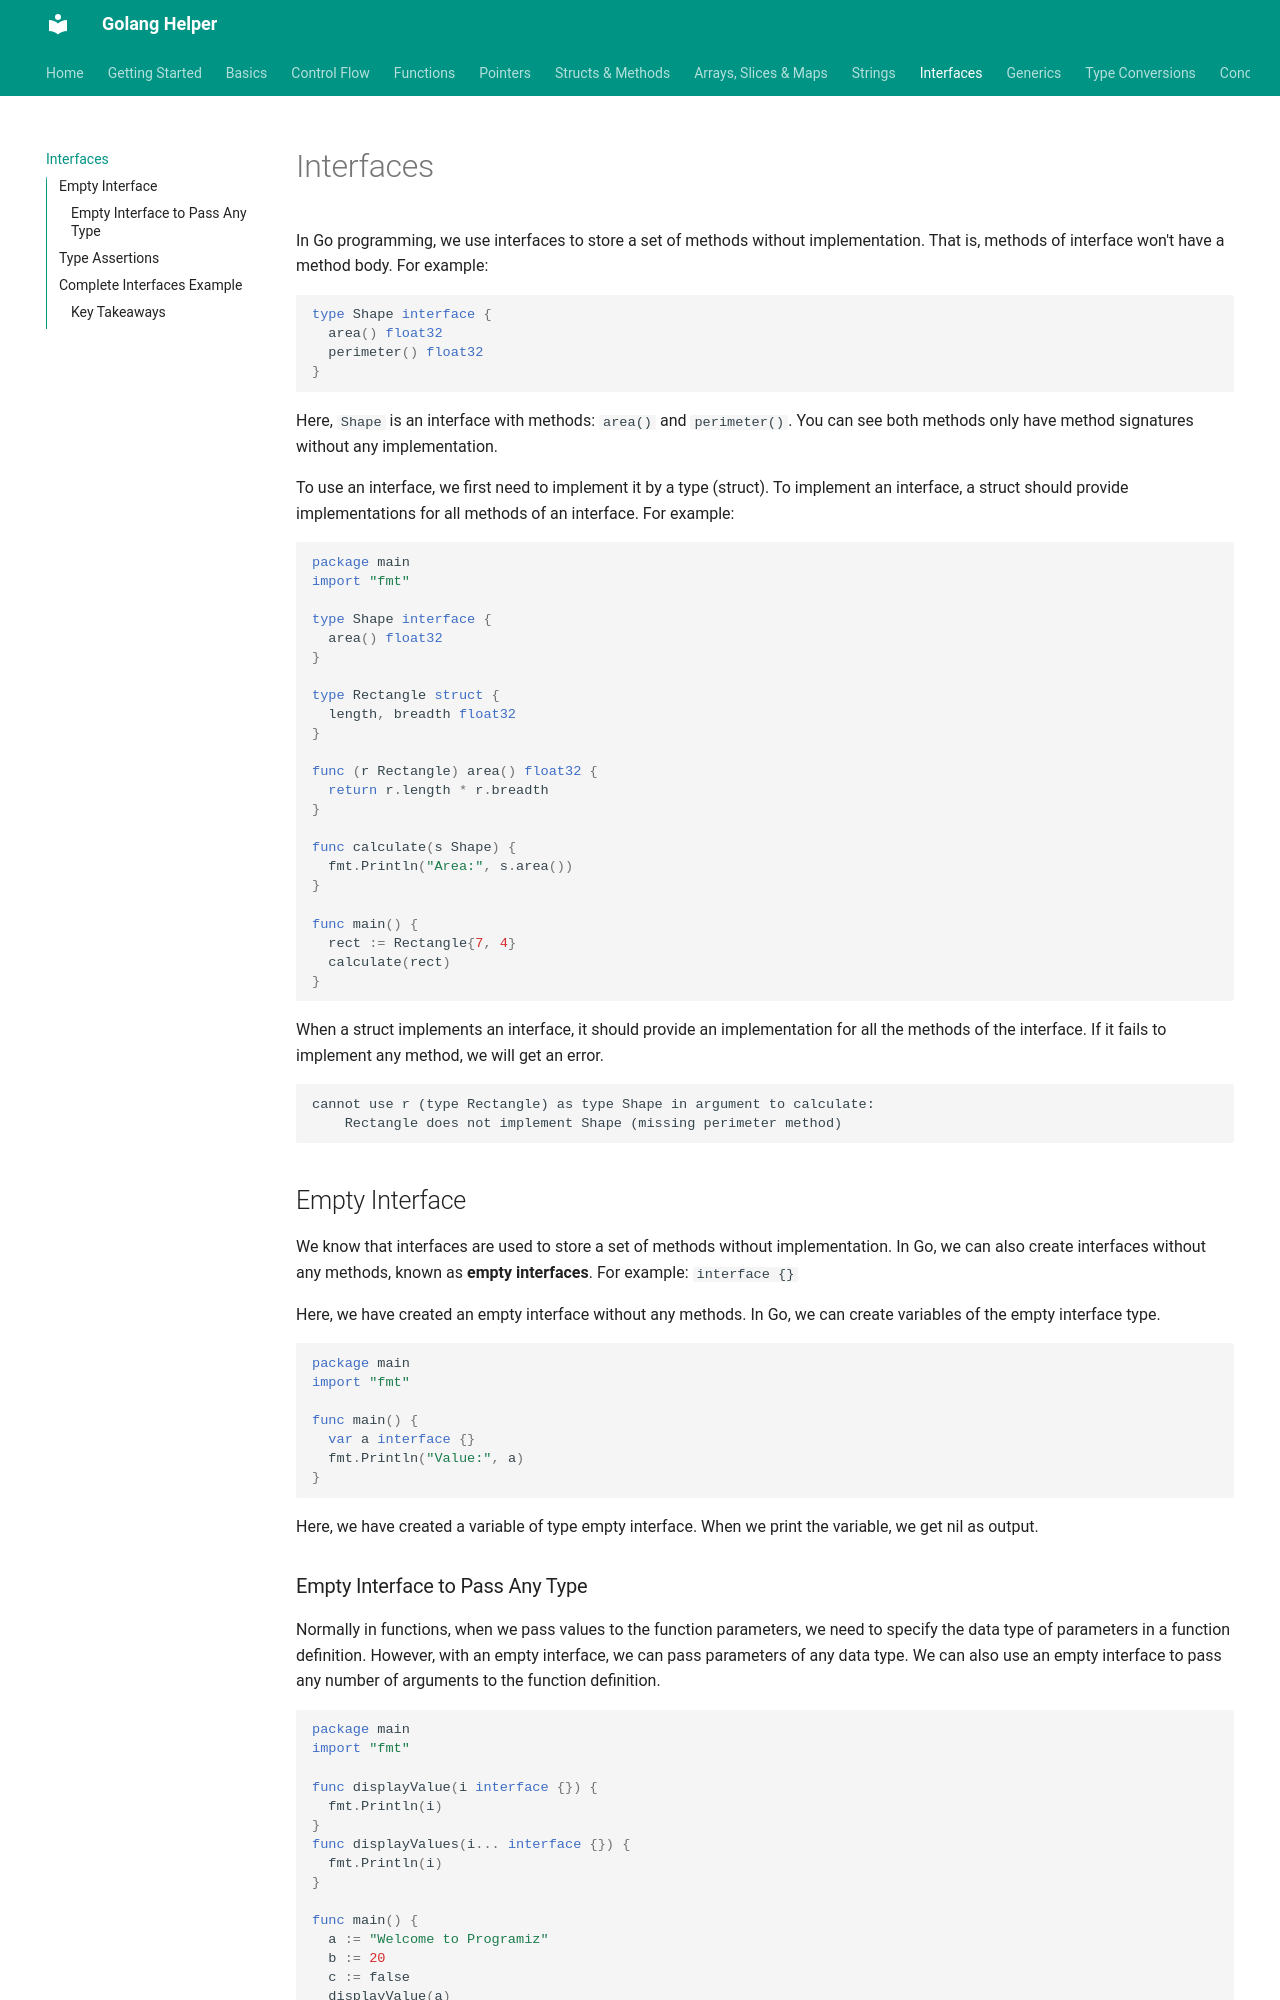

repository: abhishekghoshh/golang-helper · page: interfaces/index.html · generator: mkdocs

# Interfaces

In Go programming, we use interfaces to store a set of methods without implementation. That is, methods of interface won't have a method body. For example:

```go
type Shape interface {
  area() float32
  perimeter() float32
}
```

Here, `Shape` is an interface with methods: `area()` and `perimeter()`. You can see both methods only have method signatures without any implementation.

To use an interface, we first need to implement it by a type (struct). To implement an interface, a struct should provide implementations for all methods of an interface. For example:

```go
package main 
import "fmt"

type Shape interface {
  area() float32
}

type Rectangle struct {
  length, breadth float32
}

func (r Rectangle) area() float32 {
  return r.length * r.breadth
}

func calculate(s Shape) {
  fmt.Println("Area:", s.area())
}

func main() {
  rect := Rectangle{7, 4}
  calculate(rect)
}
```

When a struct implements an interface, it should provide an implementation for all the methods of the interface. If it fails to implement any method, we will get an error.

```
cannot use r (type Rectangle) as type Shape in argument to calculate:
    Rectangle does not implement Shape (missing perimeter method)
```

## Empty Interface

We know that interfaces are used to store a set of methods without implementation. In Go, we can also create interfaces without any methods, known as **empty interfaces**. For example: `interface {}`

Here, we have created an empty interface without any methods.
In Go, we can create variables of the empty interface type.

```go
package main
import "fmt"

func main() {
  var a interface {}
  fmt.Println("Value:", a)
}
```

Here, we have created a variable of type empty interface. When we print the variable, we get nil as output.
